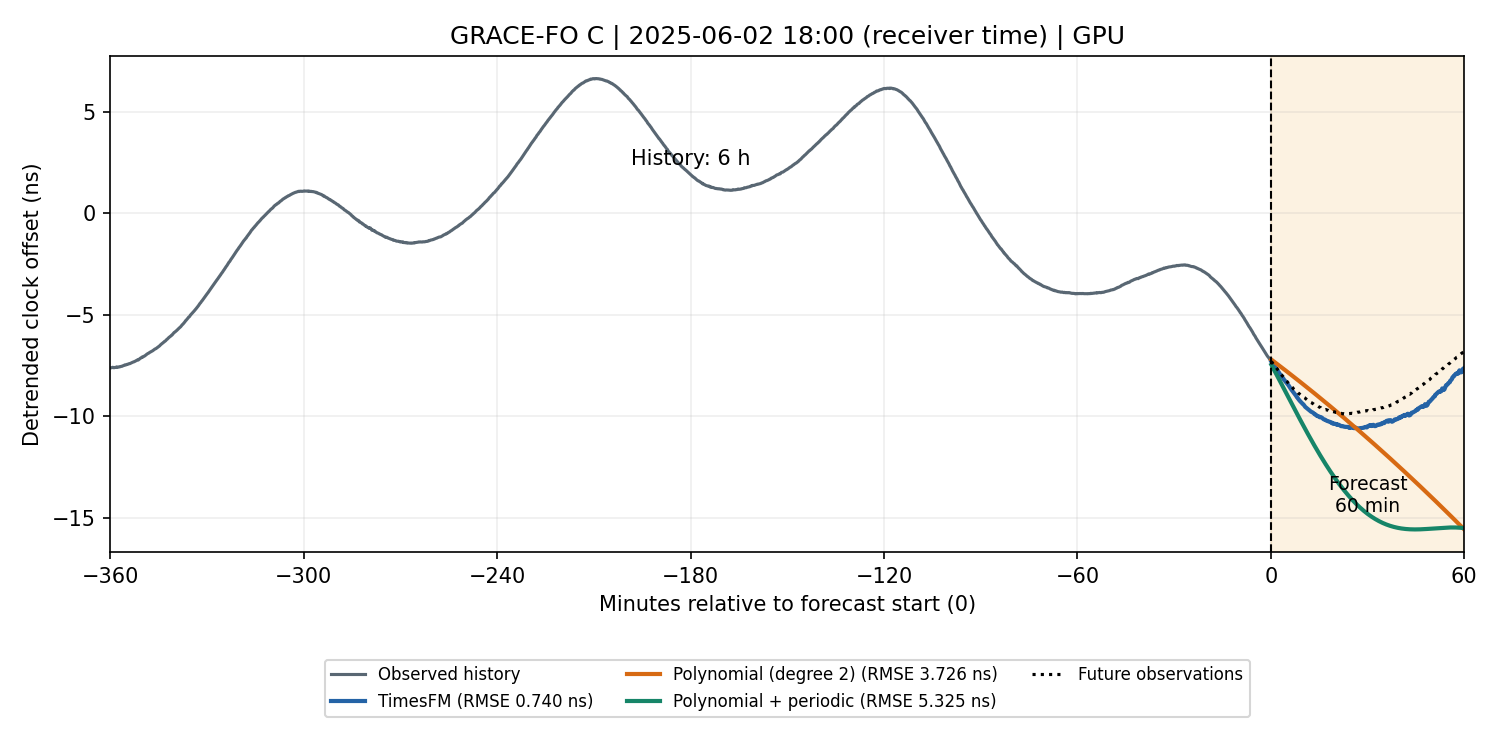

Data behind this chart, as committed beside it:
receiver_seconds, true_seconds, timesfm_seconds, timesfm_error_ns, polynomial_seconds, polynomial_error_ns, periodic_seconds, periodic_error_ns
802159210, -0.008506, -0.008506, -0.01591, -0.008506, 0.08526, -0.008506, -0.1687
802159220, -0.008507, -0.008507, -0.02807, -0.008507, 0.1037, -0.008507, -0.1801
802159230, -0.008507, -0.008507, -0.0252, -0.008507, 0.1264, -0.008507, -0.1873
802159240, -0.008507, -0.008507, -0.02885, -0.008507, 0.1394, -0.008507, -0.2043
802159250, -0.008507, -0.008507, -0.01536, -0.008507, 0.1592, -0.008507, -0.2145
802159260, -0.008507, -0.008507, -0.02559, -0.008507, 0.1637, -0.008507, -0.2402
802159270, -0.008507, -0.008507, -0.0217, -0.008507, 0.181, -0.008507, -0.253
802159280, -0.008507, -0.008507, -0.04102, -0.008507, 0.1943, -0.008507, -0.2699
802159290, -0.008508, -0.008508, -0.03612, -0.008508, 0.2095, -0.008508, -0.285
802159300, -0.008508, -0.008508, -0.05484, -0.008508, 0.215, -0.008508, -0.3097
802159310, -0.008508, -0.008508, -0.05674, -0.008508, 0.2295, -0.008508, -0.3256
802159320, -0.008508, -0.008508, -0.04973, -0.008508, 0.2517, -0.008508, -0.3337
802159330, -0.008508, -0.008508, -0.05792, -0.008508, 0.2651, -0.008508, -0.3507
802159340, -0.008508, -0.008508, -0.05776, -0.008508, 0.2789, -0.008508, -0.3674
802159350, -0.008508, -0.008508, -0.06153, -0.008508, 0.2876, -0.008508, -0.3891
802159360, -0.008509, -0.008509, -0.0793, -0.008509, 0.3006, -0.008509, -0.4066
802159370, -0.008509, -0.008509, -0.07282, -0.008509, 0.3242, -0.008509, -0.4135
802159380, -0.008509, -0.008509, -0.06379, -0.008509, 0.332, -0.008509, -0.4362
802159390, -0.008509, -0.008509, -0.07634, -0.008509, 0.3414, -0.008509, -0.4574
802159400, -0.008509, -0.008509, -0.06958, -0.008509, 0.3654, -0.008509, -0.4639
802159410, -0.008509, -0.008509, -0.0779, -0.008509, 0.3831, -0.008509, -0.4767
802159420, -0.00851, -0.00851, -0.08952, -0.00851, 0.389, -0.00851, -0.5013
802159430, -0.00851, -0.00851, -0.07724, -0.00851, 0.4002, -0.00851, -0.5207
802159440, -0.00851, -0.00851, -0.09979, -0.00851, 0.4095, -0.00851, -0.5419
802159450, -0.00851, -0.00851, -0.09746, -0.00851, 0.42, -0.00851, -0.5619
802159460, -0.00851, -0.00851, -0.08281, -0.00851, 0.4425, -0.00851, -0.5699
802159470, -0.00851, -0.00851, -0.091, -0.00851, 0.4583, -0.00851, -0.5846
802159480, -0.00851, -0.00851, -0.08874, -0.00851, 0.4667, -0.00851, -0.6066
802159490, -0.008511, -0.008511, -0.08896, -0.008511, 0.4792, -0.008511, -0.6246
802159500, -0.008511, -0.008511, -0.09573, -0.008511, 0.4856, -0.008511, -0.6486
802159510, -0.008511, -0.008511, -0.09846, -0.008511, 0.5024, -0.008511, -0.6622
802159520, -0.008511, -0.008511, -0.1064, -0.008511, 0.5096, -0.008511, -0.6854
802159530, -0.008511, -0.008511, -0.09891, -0.008511, 0.5214, -0.008511, -0.7039
802159540, -0.008511, -0.008511, -0.1164, -0.008511, 0.5268, -0.008511, -0.7288
802159550, -0.008511, -0.008511, -0.1262, -0.008511, 0.5306, -0.008511, -0.7552
802159560, -0.008512, -0.008512, -0.1414, -0.008512, 0.5422, -0.008512, -0.7739
802159570, -0.008512, -0.008512, -0.1451, -0.008512, 0.5574, -0.008512, -0.7888
802159580, -0.008512, -0.008512, -0.154, -0.008512, 0.564, -0.008512, -0.8123
802159590, -0.008512, -0.008512, -0.1678, -0.008512, 0.569, -0.008512, -0.8372
802159600, -0.008512, -0.008512, -0.1812, -0.008512, 0.5765, -0.008512, -0.8598
802159610, -0.008512, -0.008512, -0.1904, -0.008512, 0.5807, -0.008512, -0.8854
802159620, -0.008513, -0.008513, -0.1818, -0.008513, 0.6038, -0.008513, -0.8922
802159630, -0.008513, -0.008513, -0.1904, -0.008513, 0.6032, -0.008513, -0.9225
802159640, -0.008513, -0.008513, -0.2032, -0.008513, 0.6013, -0.008513, -0.9541
802159650, -0.008513, -0.008513, -0.2109, -0.008513, 0.6066, -0.008513, -0.9785
802159660, -0.008513, -0.008513, -0.2076, -0.008513, 0.6213, -0.008513, -0.9933
802159670, -0.008513, -0.008513, -0.2257, -0.008513, 0.6205, -0.008513, -1.024
802159680, -0.008513, -0.008513, -0.2622, -0.008513, 0.608, -0.008513, -1.065
802159690, -0.008514, -0.008514, -0.278, -0.008514, 0.6115, -0.008514, -1.091
802159700, -0.008514, -0.008514, -0.2683, -0.008514, 0.6184, -0.008514, -1.113
802159710, -0.008514, -0.008514, -0.2828, -0.008514, 0.6294, -0.008514, -1.132
802159720, -0.008514, -0.008514, -0.3064, -0.008514, 0.6156, -0.008514, -1.174
802159730, -0.008514, -0.008514, -0.3096, -0.008514, 0.6286, -0.008514, -1.19
802159740, -0.008514, -0.008514, -0.3302, -0.008514, 0.6217, -0.008514, -1.226
802159750, -0.008514, -0.008514, -0.3269, -0.008514, 0.6231, -0.008515, -1.253
802159760, -0.008515, -0.008515, -0.3542, -0.008515, 0.6105, -0.008515, -1.294
802159770, -0.008515, -0.008515, -0.3516, -0.008515, 0.6179, -0.008515, -1.315
802159780, -0.008515, -0.008515, -0.3539, -0.008515, 0.6205, -0.008515, -1.341
802159790, -0.008515, -0.008515, -0.3634, -0.008515, 0.6276, -0.008515, -1.362
802159800, -0.008515, -0.008515, -0.3551, -0.008515, 0.626, -0.008515, -1.392
... 300 more rows
